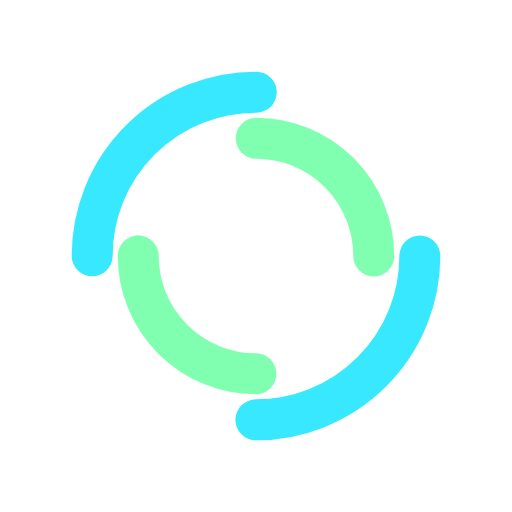
t = 0.00 s
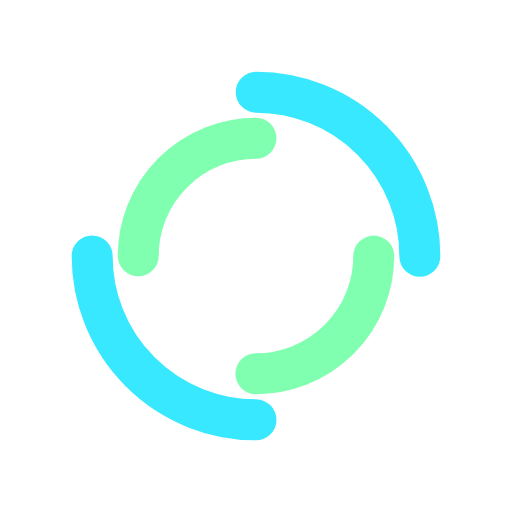
t = 0.25 s
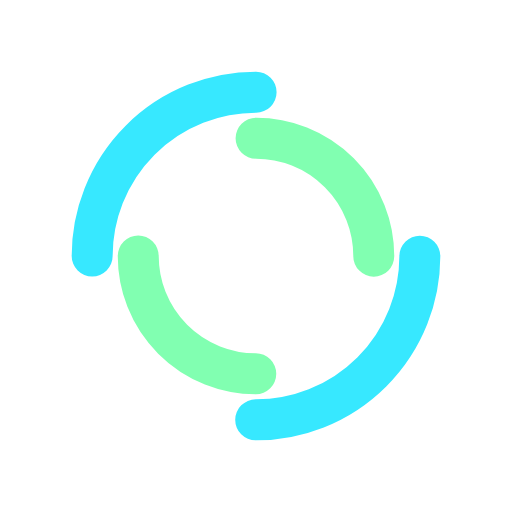
t = 0.50 s
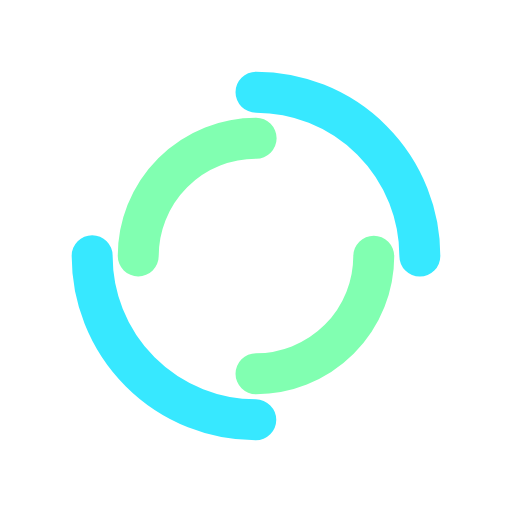
t = 0.75 s

The animated SVG that drew these frames (rendered in a browser with its animation timeline set to each time). Animation: 2 SMIL elements (animateTransform=2); one cycle of 1.00 s, repeats indefinitely.

<?xml version="1.0" encoding="utf-8"?>
<svg xmlns="http://www.w3.org/2000/svg" xmlns:xlink="http://www.w3.org/1999/xlink" style="margin: auto; background: rgba(241, 242, 243, 0); display: block; shape-rendering: auto;" width="30px" height="30px" viewBox="0 0 100 100" preserveAspectRatio="xMidYMid">
<circle cx="50" cy="50" r="32" stroke-width="8" stroke="#37e8ff" stroke-dasharray="50.26548245743669 50.26548245743669" fill="none" stroke-linecap="round" transform="rotate(256.45 50 50)">
  <animateTransform attributeName="transform" type="rotate" dur="1s" repeatCount="indefinite" keyTimes="0;1" values="0 50 50;360 50 50"></animateTransform>
</circle>
<circle cx="50" cy="50" r="23" stroke-width="8" stroke="#81ffb1" stroke-dasharray="36.12831551628262 36.12831551628262" stroke-dashoffset="36.12831551628262" fill="none" stroke-linecap="round" transform="rotate(-256.45 50 50)">
  <animateTransform attributeName="transform" type="rotate" dur="1s" repeatCount="indefinite" keyTimes="0;1" values="0 50 50;-360 50 50"></animateTransform>
</circle>
<!-- [ldio] generated by https://loading.io/ --></svg>
